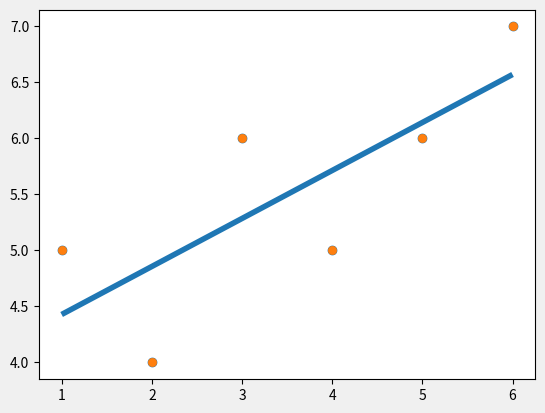

This chart was generated by the following Python code:
from statistics import mean
import numpy as np
import matplotlib.pyplot as plt

xs = [1, 2,3,4, 5, 6]
ys = [5,4,6,5,6,7]

plt.scatter(xs,ys)
plt.show()

#find the best fit slope
xs = np.array([1, 2,3,4, 5, 6], dtype = np.float64)
ys = np.array([5,4,6,5,6,7], dtype = np.float64)

def best_fit_slope(xs,ys):
    m = ( (mean(xs)* mean(ys)) - mean(xs*ys))/ ((mean(xs)**2) - (mean(xs**2)))
    return m 

m = best_fit_slope(xs,ys)
print(m)

#O/P  - 0.428571428571

def best_fit_slope_and_intercept(xs,ys):
    m = ( (mean(xs)* mean(ys)) - mean(xs*ys))/ ((mean(xs)**2) - (mean(xs**2)))
    b = mean(ys) - m*mean(xs)
    return m, b

m, b = best_fit_slope_and_intercept(xs,ys)
print(m,b)

#O/P - 0.428571428571 4.0

#Checking the regression line in visualisation 

from matplotlib import style
style.use('fivethirtyeight')
regression_line = [(m*x)+b for x in xs]
plt.scatter(xs,ys)
plt.plot(xs, regression_line)
plt.show()

#Programming the squared error / coefficient of determination which is kind of looked upon as the accuracy of the model fit

def squared_error(ys_orig, ys_line):
    return sum((ys_line-ys_orig)** 2)

def coefficient_of_determination(ys_orig, ys_line):
    y_mean_line = [mean(ys_orig) for y in ys_orig]
    squared_error_reg = squared_error(ys_orig, ys_line)
    squared_error_y_mean = squared_error(ys_orig, y_mean_line)
    return 1 - ((squared_error_reg )/squared_error_y_mean)

r_squared = coefficient_of_determination(ys, regression_line)
print(r_squared)

#O/P -0.584415584416
